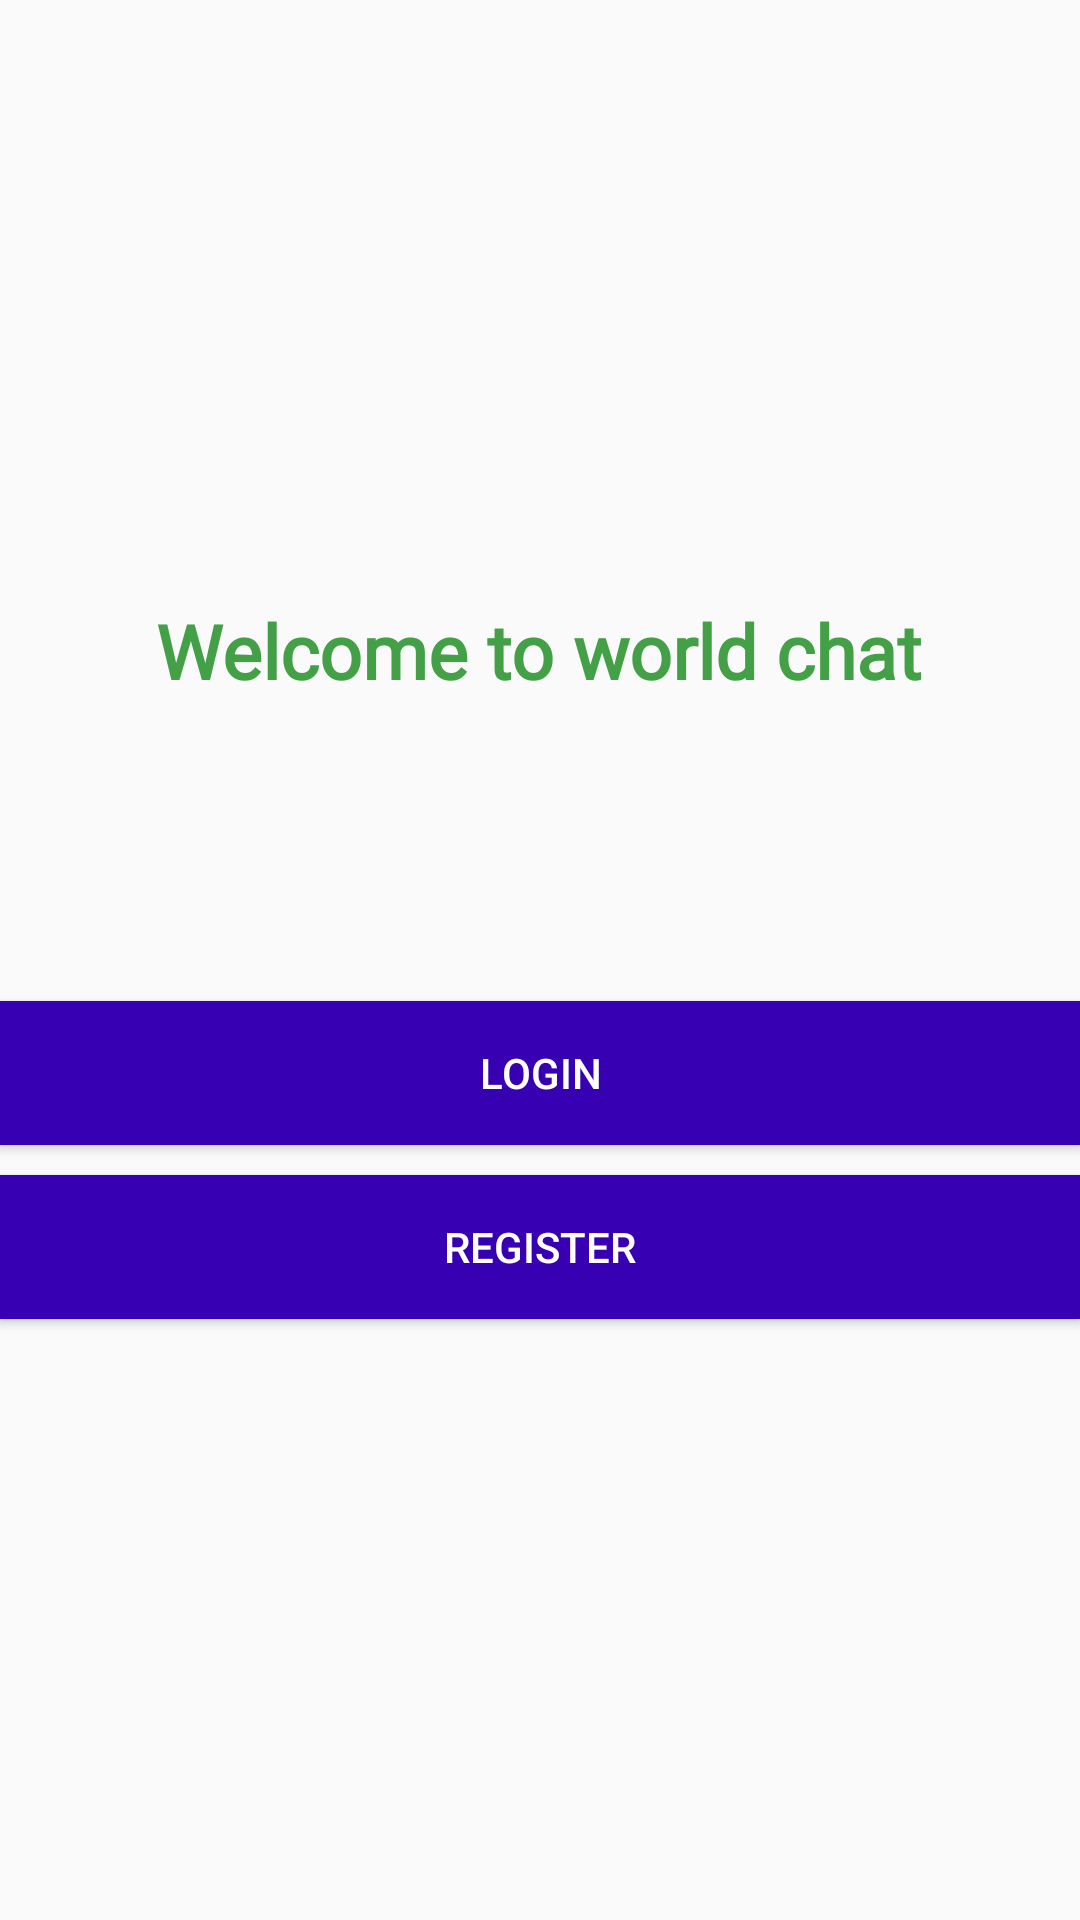

Android layout source for this screen:
<!-- AndroidManifest.xml: application theme Theme.AppCompat.Light.NoActionBar -->
<!-- res/layout/activity_start.xml -->
<?xml version="1.0" encoding="utf-8"?>

<LinearLayout xmlns:android="http://schemas.android.com/apk/res/android"
    xmlns:app="http://schemas.android.com/apk/res-auto"
    xmlns:tools="http://schemas.android.com/tools"
    android:layout_width="match_parent"
    android:gravity="center"
    android:orientation="vertical"
    android:background="@drawable/background01"
    android:layout_height="match_parent"
    tools:context=".StartActivity">

    <TextView
        android:layout_width="wrap_content"
        android:layout_height="wrap_content"
        android:fontFamily="@font/pacifico"
        android:text="Welcome to world chat"
        android:textColor="#43A047"
        android:textSize="25sp"
        android:textStyle="bold" />

    <Button
        android:layout_width="match_parent"
        android:layout_height="wrap_content"
        android:layout_marginTop="100dp"
        android:id="@+id/login"
        android:background="@color/colorPrimaryDark"
        android:textColor="#fff"
        android:text="login"/>
    <Button
        android:layout_width="match_parent"
        android:layout_height="wrap_content"
        android:background="@color/colorPrimaryDark"
        android:textColor="#fff"
        android:layout_marginTop="10dp"
        android:id="@+id/register"
        android:text="register"/>

</LinearLayout>
<!-- resources referenced by this layout -->
<resources>

  <!-- not gathered from this repository: default colours our renderer supplied (Android Studio template values) -->
  <color name="colorPrimaryDark">#FF3700B3</color>
</resources>
